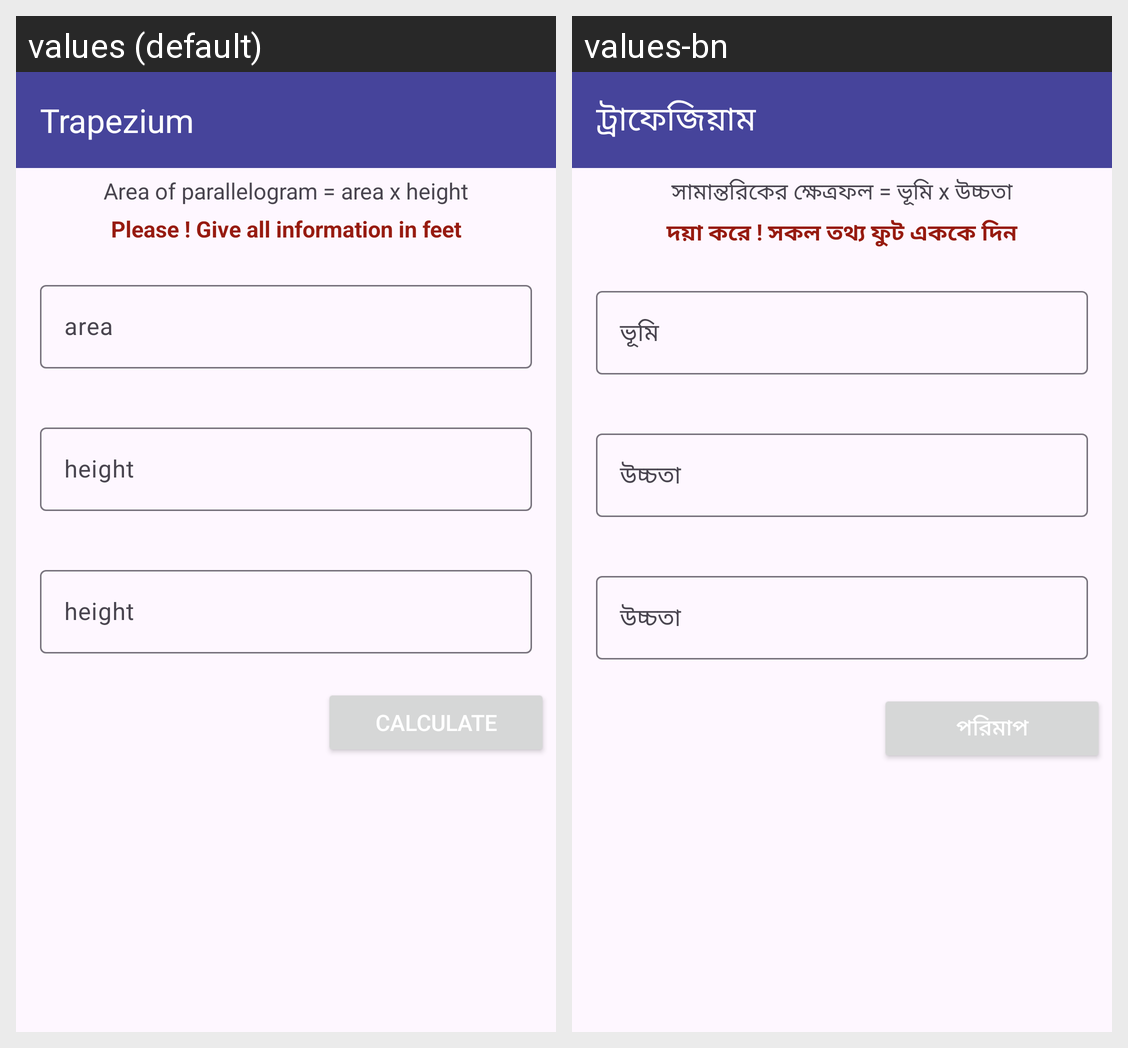

The Android screen above is rendered under two locales of the same app. Produce the string resources it draws, with the default and per-locale values.
Android screen res/layout/activity_trapezium.xml rendered under 2 locales, left to right: values (default), values-bn. Device: Nexus 5 (rendered at 1080×1920; each locale shown at half size, 540×960, under a caption strip naming it); theme Theme.SotMAsia2024.
Strings drawn on this screen, with the default value and each locale's value (text and hints the layout hard-codes, and strings that could not be matched under every locale, appear in the picture but are not listed):

trapezium
  values: Trapezium
  values-bn: ট্রাফেজিয়াম

parellelogram_Input
  values: Area of parallelogram = area x height
  values-bn: সামান্তরিকের ক্ষেত্রফল = ভূমি x উচ্চতা

instraction
  values: Please ! Give all information in feet
  values-bn: দয়া করে ! সকল তথ্য ফুট এককে দিন

parellelogram_land
  values: area
  values-bn: ভূমি

parellelogram_hight
  values: height
  values-bn: উচ্চতা

calculate
  values: Calculate
  values-bn: পরিমাপ
